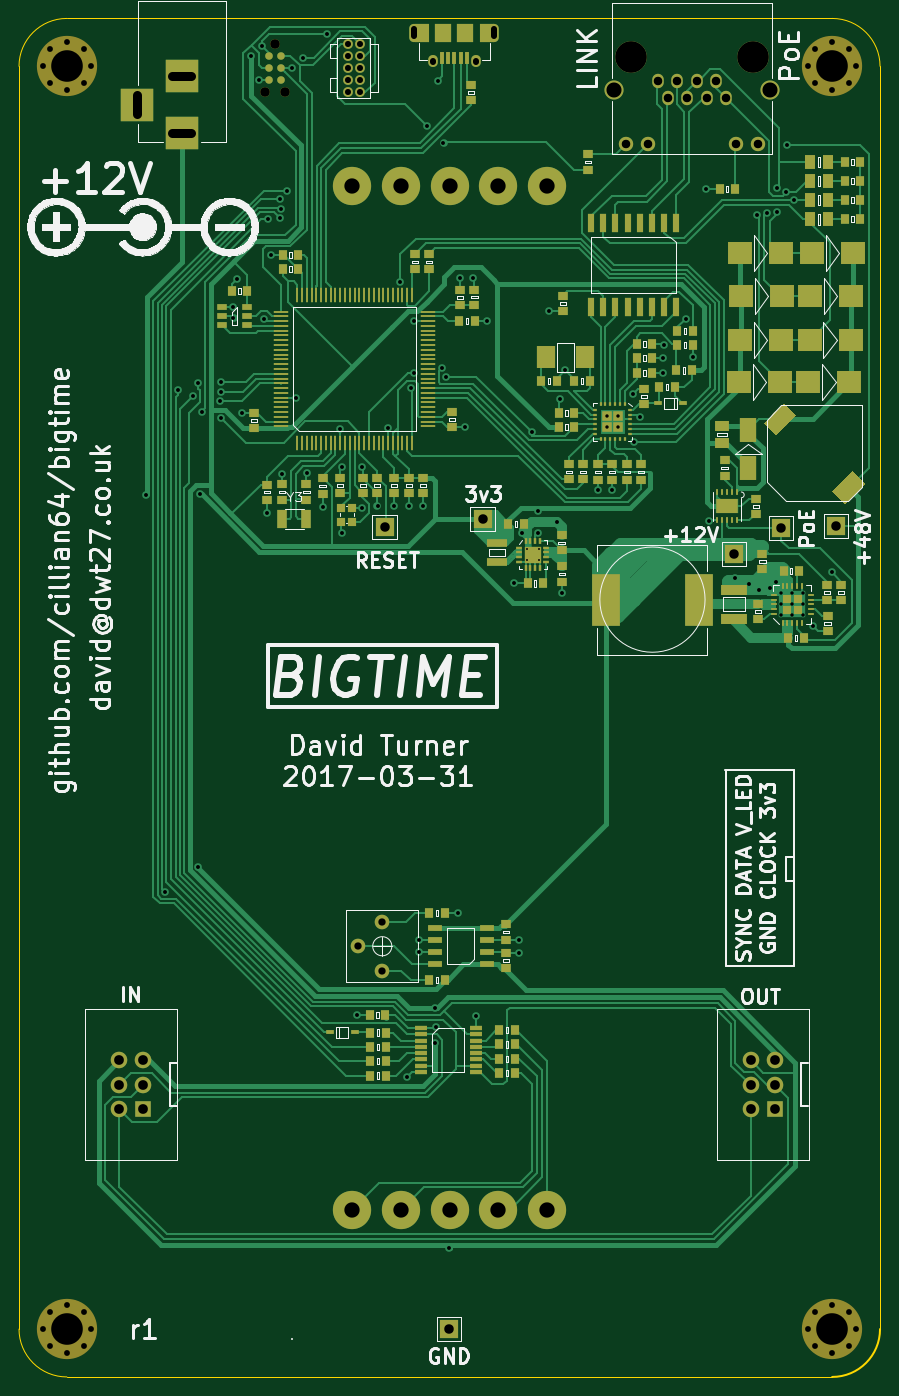
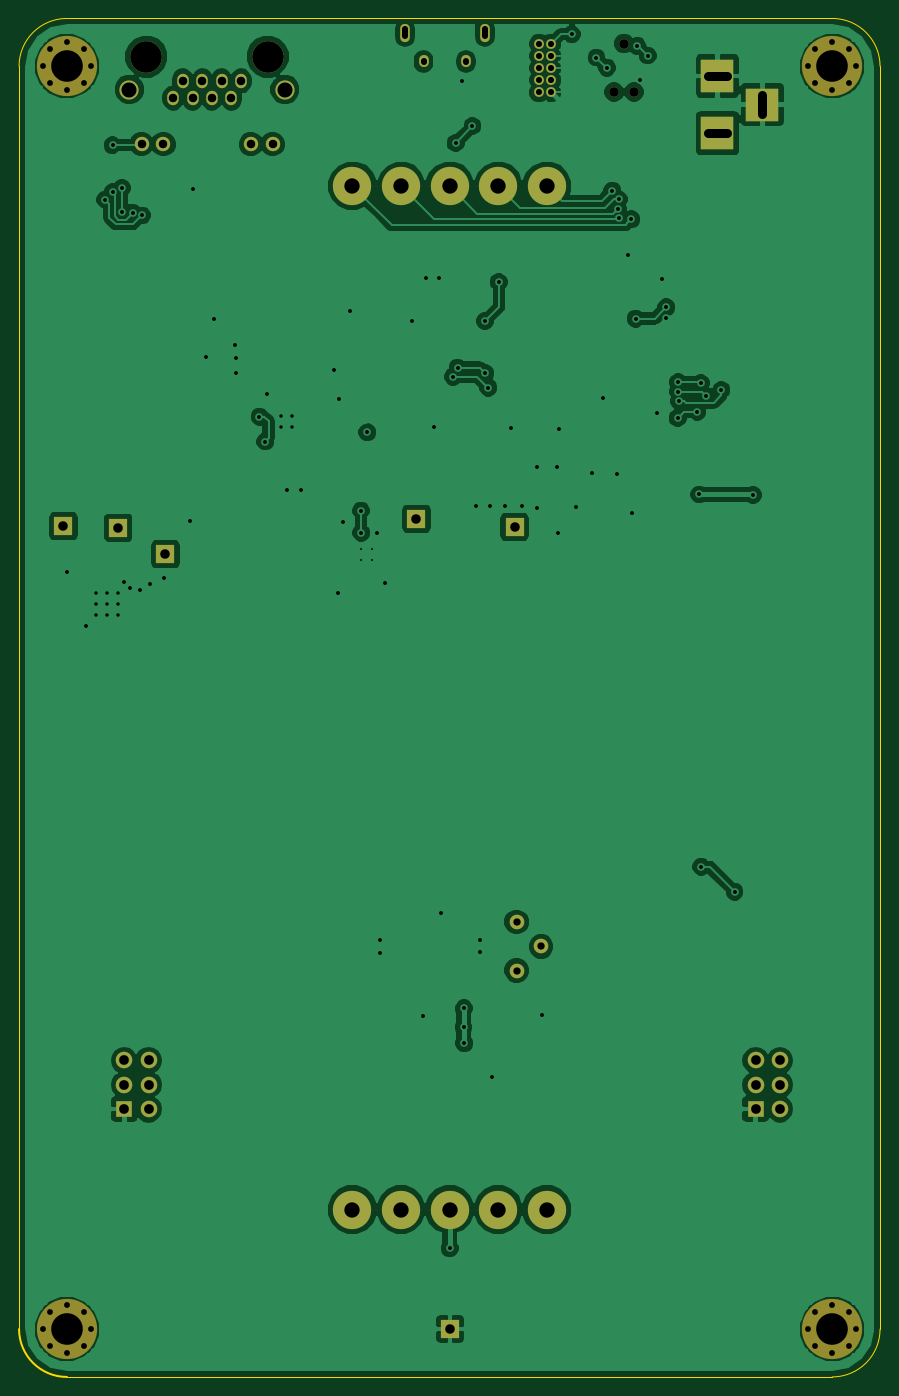
Circuit board: 8 layer files. Board 90.0 x 142.0 mm.
- bottom_copper: bigtime-B.Cu.gbl (102213 bytes)
- bottom_mask: bigtime-B.Mask.gbs (3634 bytes)
- bottom_silk: bigtime-B.SilkS.gbo (539 bytes)
- outline: bigtime-Edge.Cuts.gm1 (1264 bytes)
- top_copper: bigtime-F.Cu.gtl (89978 bytes)
- top_mask: bigtime-F.Mask.gts (16213 bytes)
- top_silk: bigtime-F.SilkS.gto (91671 bytes)
- drill: bigtime.drl (4080 bytes)

=== bottom_copper: bigtime-B.Cu.gbl (102213 bytes, source omitted) ===
=== bottom_mask: bigtime-B.Mask.gbs ===
G04 #@! TF.GenerationSoftware,KiCad,Pcbnew,no-vcs-found-40f60c9~58~ubuntu16.04.1*
G04 #@! TF.CreationDate,2017-03-31T16:44:17+01:00*
G04 #@! TF.ProjectId,bigtime,62696774696D652E6B696361645F7063,rev?*
G04 #@! TF.FileFunction,Soldermask,Bot*
G04 #@! TF.FilePolarity,Negative*
%FSLAX46Y46*%
G04 Gerber Fmt 4.6, Leading zero omitted, Abs format (unit mm)*
G04 Created by KiCad (PCBNEW no-vcs-found-40f60c9~58~ubuntu16.04.1) date Fri Mar 31 16:44:17 2017*
%MOMM*%
%LPD*%
G01*
G04 APERTURE LIST*
%ADD10C,0.100000*%
%ADD11R,1.900000X1.900000*%
%ADD12C,1.000000*%
%ADD13C,2.000000*%
%ADD14C,1.500000*%
%ADD15O,1.200000X1.500000*%
%ADD16C,3.300000*%
%ADD17C,1.524000*%
%ADD18R,3.500000X3.500000*%
%ADD19O,1.000000X1.250000*%
%ADD20O,1.000000X1.900000*%
%ADD21C,4.000000*%
%ADD22R,1.727200X1.727200*%
%ADD23O,1.727200X1.727200*%
%ADD24C,1.016000*%
%ADD25C,0.600000*%
%ADD26C,6.300000*%
G04 APERTURE END LIST*
D10*
D11*
X169940000Y-155990000D03*
X210370000Y-72070000D03*
D12*
X151766000Y-21620000D03*
X150750000Y-26700000D03*
X152782000Y-26700000D03*
D13*
X203470000Y-26430000D03*
D14*
X188490000Y-32140000D03*
X190770000Y-32140000D03*
X199920000Y-32140000D03*
X202200000Y-32140000D03*
D15*
X198900000Y-27320000D03*
X196870000Y-27320000D03*
X194840000Y-27320000D03*
X192810000Y-27320000D03*
X195850000Y-25540000D03*
X193820000Y-25540000D03*
X197890000Y-25540000D03*
X191790000Y-25540000D03*
D16*
X189000000Y-23000000D03*
X201700000Y-23000000D03*
D13*
X187220000Y-26430000D03*
D17*
X162970000Y-118520000D03*
X160430000Y-115980000D03*
X162970000Y-113440000D03*
D18*
X137300000Y-28000000D03*
X142000000Y-25000000D03*
X142000000Y-31000000D03*
D11*
X163210000Y-72160000D03*
X173460000Y-71310000D03*
X199710000Y-75000000D03*
X204640000Y-72240000D03*
D19*
X168275000Y-23500000D03*
X172725000Y-23500000D03*
D20*
X166325000Y-20500000D03*
X174675000Y-20500000D03*
D21*
X159840000Y-143500000D03*
X164920000Y-143500000D03*
X170000000Y-143500000D03*
X175080000Y-143500000D03*
X180160000Y-143500000D03*
X180160000Y-36500000D03*
X175080000Y-36500000D03*
X170000000Y-36500000D03*
X164920000Y-36500000D03*
X159840000Y-36500000D03*
D22*
X138000000Y-133000000D03*
D23*
X135460000Y-133000000D03*
X138000000Y-130460000D03*
X135460000Y-130460000D03*
X138000000Y-127920000D03*
X135460000Y-127920000D03*
X201460000Y-127920000D03*
X204000000Y-127920000D03*
X201460000Y-130460000D03*
X204000000Y-130460000D03*
X201460000Y-133000000D03*
D22*
X204000000Y-133000000D03*
D24*
X159365000Y-21645000D03*
X160635000Y-21645000D03*
X159365000Y-22915000D03*
X160635000Y-22915000D03*
X159365000Y-24185000D03*
X160635000Y-24185000D03*
X159365000Y-25455000D03*
X160635000Y-25455000D03*
X159365000Y-26725000D03*
X160635000Y-26725000D03*
D25*
X211800000Y-157800000D03*
X208200000Y-157800000D03*
X211800000Y-154200000D03*
X208200000Y-154200000D03*
X207500000Y-156000000D03*
X210000000Y-158500000D03*
X212500000Y-156000000D03*
X210000000Y-153500000D03*
D26*
X210000000Y-156000000D03*
X130000000Y-24000000D03*
D25*
X130000000Y-21500000D03*
X132500000Y-24000000D03*
X130000000Y-26500000D03*
X127500000Y-24000000D03*
X128200000Y-22200000D03*
X131800000Y-22200000D03*
X128200000Y-25800000D03*
X131800000Y-25800000D03*
X131800000Y-157800000D03*
X128200000Y-157800000D03*
X131800000Y-154200000D03*
X128200000Y-154200000D03*
X127500000Y-156000000D03*
X130000000Y-158500000D03*
X132500000Y-156000000D03*
X130000000Y-153500000D03*
D26*
X130000000Y-156000000D03*
X210000000Y-24000000D03*
D25*
X210000000Y-21500000D03*
X212500000Y-24000000D03*
X210000000Y-26500000D03*
X207500000Y-24000000D03*
X208200000Y-22200000D03*
X211800000Y-22200000D03*
X208200000Y-25800000D03*
X211800000Y-25800000D03*
M02*

=== bottom_silk: bigtime-B.SilkS.gbo ===
G04 #@! TF.GenerationSoftware,KiCad,Pcbnew,no-vcs-found-40f60c9~58~ubuntu16.04.1*
G04 #@! TF.CreationDate,2017-03-31T16:44:17+01:00*
G04 #@! TF.ProjectId,bigtime,62696774696D652E6B696361645F7063,rev?*
G04 #@! TF.FileFunction,Legend,Bot*
G04 #@! TF.FilePolarity,Positive*
%FSLAX46Y46*%
G04 Gerber Fmt 4.6, Leading zero omitted, Abs format (unit mm)*
G04 Created by KiCad (PCBNEW no-vcs-found-40f60c9~58~ubuntu16.04.1) date Fri Mar 31 16:44:17 2017*
%MOMM*%
%LPD*%
G01*
G04 APERTURE LIST*
%ADD10C,0.100000*%
G04 APERTURE END LIST*
D10*
M02*

=== outline: bigtime-Edge.Cuts.gm1 ===
G04 #@! TF.GenerationSoftware,KiCad,Pcbnew,no-vcs-found-40f60c9~58~ubuntu16.04.1*
G04 #@! TF.CreationDate,2017-03-31T16:30:05+01:00*
G04 #@! TF.ProjectId,bigtime,62696774696D652E6B696361645F7063,rev?*
G04 #@! TF.FileFunction,Profile,NP*
%FSLAX46Y46*%
G04 Gerber Fmt 4.6, Leading zero omitted, Abs format (unit mm)*
G04 Created by KiCad (PCBNEW no-vcs-found-40f60c9~58~ubuntu16.04.1) date Fri Mar 31 16:30:05 2017*
%MOMM*%
%LPD*%
G01*
G04 APERTURE LIST*
%ADD10C,0.100000*%
%ADD11C,0.150000*%
%ADD12C,0.200000*%
G04 APERTURE END LIST*
D10*
D11*
X125000000Y-24000000D02*
X125000000Y-29000000D01*
X210000000Y-19000000D02*
X130000000Y-19000000D01*
X215000000Y-24000000D02*
X215000000Y-29000000D01*
X215000000Y-151000000D02*
X215000000Y-156000000D01*
X130000000Y-161000000D02*
X210000000Y-161000000D01*
X125000000Y-151000000D02*
X125000000Y-156000000D01*
X130000000Y-161000000D02*
G75*
G02X125000000Y-156000000I0J5000000D01*
G01*
D12*
X215000000Y-156000000D02*
G75*
G02X210000000Y-161000000I-5000000J0D01*
G01*
D11*
X210000000Y-19000000D02*
G75*
G02X215000000Y-24000000I0J-5000000D01*
G01*
X125000000Y-24000000D02*
G75*
G02X130000000Y-19000000I5000000J0D01*
G01*
X125000000Y-151000000D02*
X125000000Y-29000000D01*
X215000000Y-29000000D02*
X215000000Y-151000000D01*
M02*

=== top_copper: bigtime-F.Cu.gtl (89978 bytes, source omitted) ===
=== top_mask: bigtime-F.Mask.gts (16213 bytes, source omitted) ===
=== top_silk: bigtime-F.SilkS.gto (91671 bytes, source omitted) ===
=== drill: bigtime.drl ===
M48
;DRILL file {KiCad no-vcs-found-40f60c9~58~ubuntu16.04.1} date Fri Mar 31 16:44:19 2017
;FORMAT={-:-/ absolute / inch / decimal}
FMAT,2
INCH,TZ
T1C0.008
T2C0.014
T3C0.016
T4C0.024
T5C0.025
T6C0.026
T7C0.030
T8C0.035
T9C0.039
T10C0.040
T11C0.062
T12C0.063
T13C0.130
T14C0.024
T15C0.039
T16C0.130
%
G90
G05
M72
T1
X7.0122Y-2.9315
X7.0122Y-2.9787
X7.0594Y-2.9315
X7.0594Y-2.9787
T2
X7.3402Y-2.3839
X7.3402Y-2.4311
X7.3874Y-2.3839
X7.3874Y-2.4311
X8.0575Y-3.1142
X8.0575Y-3.1594
X8.0575Y-3.2047
X8.1028Y-3.1142
X8.1028Y-3.1594
X8.1028Y-3.2047
X8.148Y-3.1142
X8.148Y-3.1594
X8.148Y-3.2047
T3
X5.4441Y-2.7094
X5.52Y-4.3414
X5.574Y-2.2768
X5.6374Y-2.3008
X5.6575Y-4.2394
X5.6594Y-2.2487
X5.6657Y-2.7071
X5.6736Y-2.3665
X5.7489Y-2.3232
X5.7524Y-2.2441
X5.7525Y-2.284
X5.7534Y-2.3924
X5.8012Y-1.9362
X5.8039Y-1.9823
X5.8197Y-1.8189
X5.8386Y-2.3736
X5.8772Y-0.9008
X5.9106Y-1.
X5.9217Y-0.8602
X5.9276Y-1.9839
X5.9429Y-2.7835
X5.9452Y-1.5747
X5.9594Y-1.722
X5.9961Y-1.5699
X5.9969Y-1.4916
X6.0009Y-1.5308
X6.0031Y-2.6224
X6.0228Y-1.4575
X6.0449Y-0.9512
X6.0622Y-2.3087
X6.0886Y-0.9091
X6.1055Y-2.6205
X6.1717Y-2.7583
X6.1898Y-0.813
X6.2425Y-2.4362
X6.2484Y-2.8654
X6.2508Y-2.5933
X6.3126Y-4.8484
X6.3323Y-2.7622
X6.3346Y-2.5953
X6.3965Y-2.7528
X6.4401Y-2.433
X6.465Y-2.7531
X6.4902Y-1.8327
X6.5173Y-5.1039
X6.5248Y-2.7531
X6.5335Y-2.2677
X6.5457Y-2.2087
X6.5472Y-1.9933
X6.5669Y-4.5409
X6.5669Y-4.5913
X6.5843Y-2.7547
X6.5988Y-1.1906
X6.6331Y-4.965
X6.6339Y-4.8209
X6.6354Y-4.9
X6.6437Y-1.0039
X6.6602Y-2.185
X6.6681Y-1.2602
X6.6786Y-2.223
X6.6921Y-5.8098
X6.7295Y-4.4283
X6.7362Y-1.815
X6.7575Y-2.4311
X6.7913Y-1.815
X6.8008Y-4.8535
X6.8465Y-1.9921
X6.9571Y-3.0732
X6.978Y-4.5949
X6.9791Y-4.5398
X6.9898Y-2.8669
X7.0319Y-2.4516
X7.0559Y-2.8642
X7.0571Y-2.774
X7.1031Y-1.9528
X7.1335Y-2.8209
X7.148Y-2.3142
X7.1539Y-3.1126
X7.1693Y-2.1957
X7.3047Y-2.6874
X7.3626Y-2.6878
X7.4461Y-2.2953
X7.4512Y-2.4894
X7.4752Y-2.387
X7.5701Y-2.2055
X7.5705Y-2.1472
X7.5752Y-2.0933
X7.6642Y-1.985
X7.6941Y-2.1398
X7.7496Y-1.45
X7.7622Y-2.8142
X7.8661Y-3.0504
X7.9272Y-3.0772
X7.9587Y-1.5587
X7.9661Y-3.1004
X7.9976Y-1.5472
X8.0098Y-3.0902
X8.0346Y-3.0654
X8.0413Y-1.4457
X8.0417Y-1.5457
X8.0791Y-1.4638
X8.0799Y-1.2693
X8.1094Y-1.4933
X8.1874Y-3.248
X8.2661Y-3.0264
T5
X6.2742Y-0.8522
X6.2742Y-0.9022
X6.2742Y-0.9522
X6.2742Y-1.0022
X6.2742Y-1.0522
X6.3242Y-0.8522
X6.3242Y-0.9022
X6.3242Y-0.9522
X6.3242Y-1.0022
X6.3242Y-1.0522
T7
X6.3161Y-4.5661
X6.4161Y-4.4661
X6.4161Y-4.6661
T8
X7.4209Y-1.2654
X7.5106Y-1.2654
X7.5508Y-1.0055
X7.5909Y-1.0756
X7.6307Y-1.0055
X7.6709Y-1.0756
X7.7106Y-1.0055
X7.7508Y-1.0756
X7.7909Y-1.0055
X7.8307Y-1.0756
X7.8709Y-1.2654
X7.9606Y-1.2654
T9
X6.4256Y-2.8409
X6.6906Y-6.1413
X6.8291Y-2.8075
X7.8626Y-2.9528
X8.0567Y-2.8441
X8.2823Y-2.8374
T10
X5.3331Y-5.0362
X5.3331Y-5.1362
X5.3331Y-5.2362
X5.4331Y-5.0362
X5.4331Y-5.1362
X5.4331Y-5.2362
X7.9315Y-5.0362
X7.9315Y-5.1362
X7.9315Y-5.2362
X8.0315Y-5.0362
X8.0315Y-5.1362
X8.0315Y-5.2362
T11
X7.3709Y-1.0406
X8.0106Y-1.0406
T12
X6.2929Y-1.437
X6.2929Y-5.6496
X6.4929Y-1.437
X6.4929Y-5.6496
X6.6929Y-1.437
X6.6929Y-5.6496
X6.8929Y-1.437
X6.8929Y-5.6496
X7.0929Y-1.437
X7.0929Y-5.6496
T13
X7.4409Y-0.9055
X7.9409Y-0.9055
T14
X5.0197Y-0.9449
X5.0197Y-6.1417
X5.0472Y-0.874
X5.0472Y-1.0157
X5.0472Y-6.0709
X5.0472Y-6.2126
X5.1181Y-0.8465
X5.1181Y-1.0433
X5.1181Y-6.0433
X5.1181Y-6.2402
X5.189Y-0.874
X5.189Y-1.0157
X5.189Y-6.0709
X5.189Y-6.2126
X5.2165Y-0.9449
X5.2165Y-6.1417
X8.1693Y-0.9449
X8.1693Y-6.1417
X8.1969Y-0.874
X8.1969Y-1.0157
X8.1969Y-6.0709
X8.1969Y-6.2126
X8.2677Y-0.8465
X8.2677Y-1.0433
X8.2677Y-6.0433
X8.2677Y-6.2402
X8.3386Y-0.874
X8.3386Y-1.0157
X8.3386Y-6.0709
X8.3386Y-6.2126
X8.3661Y-0.9449
X8.3661Y-6.1417
T15
X5.935Y-1.0512
X5.975Y-0.8512
X6.015Y-1.0512
T16
X5.1181Y-0.9449
X5.1181Y-6.1417
X8.2677Y-0.9449
X8.2677Y-6.1417
T4
X6.5482Y-0.8209G85X6.5482Y-0.7933
G05
X6.877Y-0.8209G85X6.877Y-0.7933
G05
T6
X6.625Y-0.9291G85X6.625Y-0.9213
G05
X6.8002Y-0.9291G85X6.8002Y-0.9213
G05
T9
X5.4055Y-1.063G85X5.4055Y-1.1417
G05
X5.6299Y-0.9843G85X5.5512Y-0.9843
G05
X5.6299Y-1.2205G85X5.5512Y-1.2205
G05
T0
M30
